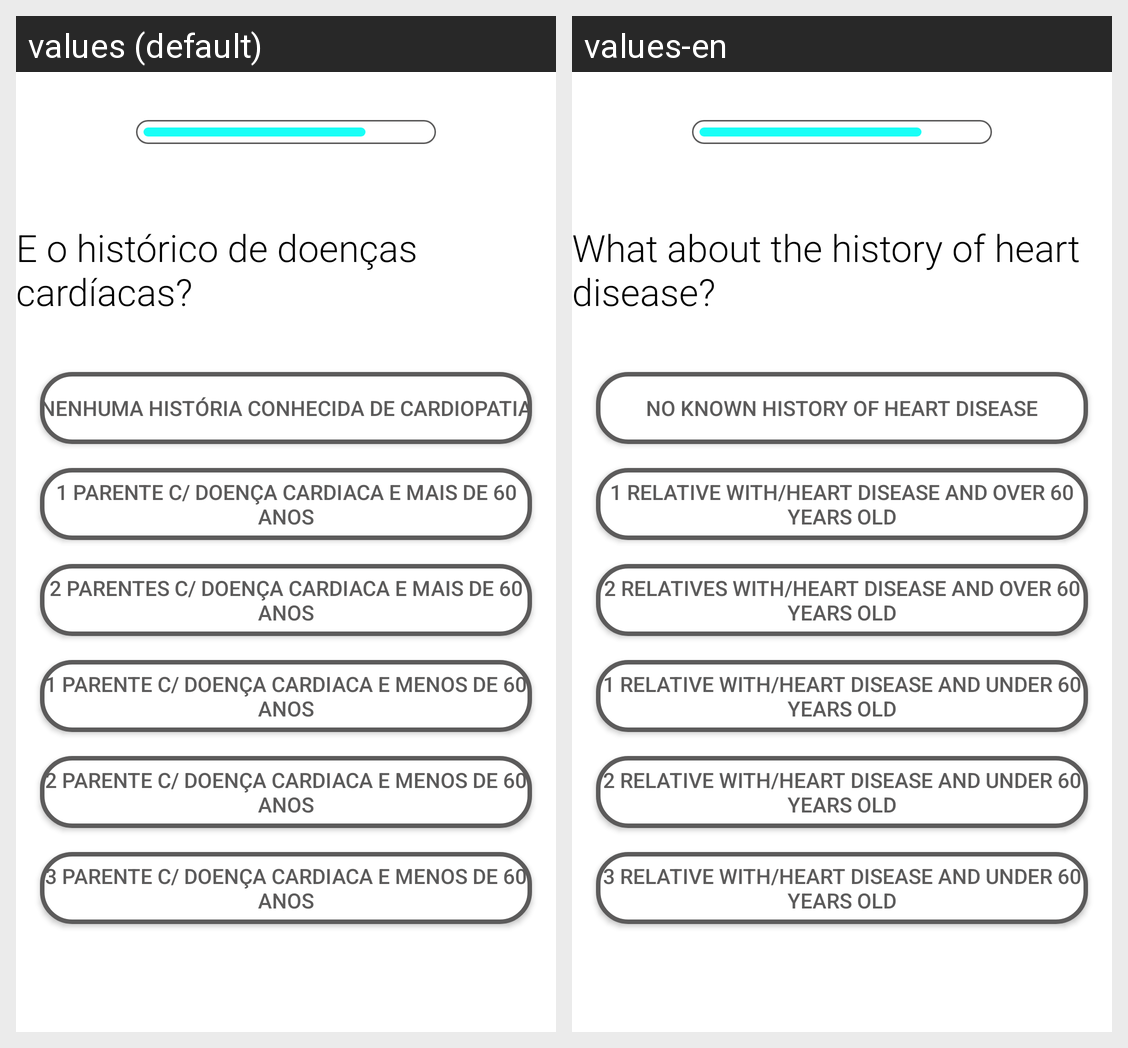

Locale-by-locale string values for the Android screen shown in this grid:
Android screen res/layout/activity_historic.xml rendered under 2 locales, left to right: values (default), values-en. Device: Nexus 5 (rendered at 1080×1920; each locale shown at half size, 540×960, under a caption strip naming it); theme Theme.CardiacRiskAssessment.
Strings drawn on this screen, with the default value and each locale's value (text and hints the layout hard-codes, and strings that could not be matched under every locale, appear in the picture but are not listed):

questionHistoric
  values: E o histórico de doenças cardíacas?
  values-en: What about the history of heart disease?

historicAnswer1
  values: Nenhuma história conhecida de cardiopatia
  values-en: No known history of heart disease

historicAnswer6
  values: 3 parente c/ doença cardiaca e menos de 60 anos
  values-en: 3 relative with/heart disease and under 60 years old

historicAnswer4
  values: 1 parente c/ doença cardiaca e menos de 60 anos
  values-en: 1 relative with/heart disease and under 60 years old

historicAnswer5
  values: 2 parente c/ doença cardiaca e menos de 60 anos
  values-en: 2 relative with/heart disease and under 60 years old

historicAnswer2
  values: 1 parente c/ doença cardiaca e mais de 60 anos
  values-en: 1 relative with/heart disease and over 60 years old

historicAnswer3
  values: 2 parentes c/ doença cardiaca e mais de 60 anos
  values-en: 2 relatives with/heart disease and over 60 years old
